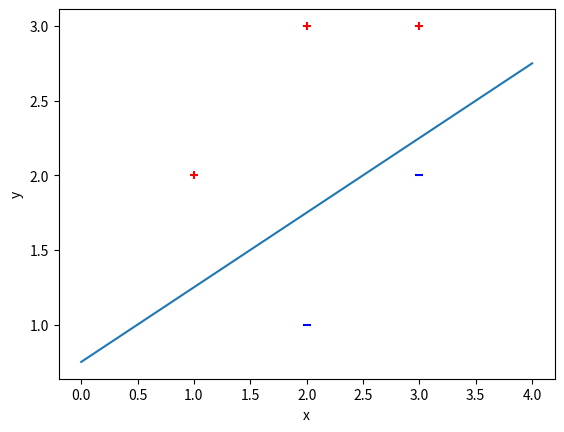

Write Python code to recreate this figure.
# 试求最大间隔分离超平面和分类决策函数，并在图上画出分离超平面，间隔边界以及支持向量。 

import numpy as np
import matplotlib.pyplot as plt
import random

class SVM:
    def __init__(self):
        self.w = None
        self.b = None
        self.C = 1

    def fit(self, x, y):   
        self.x = np.matrix(x)
        self.y = np.matrix(y).T
        m, n = np.shape(x)
        self.alpha = np.matrix(np.zeros((m,1))) # 拉格朗日乘子
        self.simplified_smo()
        self.w = self.computeW()
        print(self.w, self.b)

    def predict(self, x):
        return np.sign(np.dot(self.w, np.array(x)) + self.b)

    def visualize(self):
        m, n = np.shape(self.x)
        for i in range(m):
            if self.y[i] == 1:
                plt.scatter(self.x[i,0], self.x[i,1], marker="+", c="r")
            else:
                plt.scatter(self.x[i,0], self.x[i,1], marker="_", c="b")

        x1 = min(self.x[:,0])-1
        x2 = max(self.x[:,1])+1
        x1, x2 = x1[0,0], x2[0,0]
        a1, a2 = self.w
        a1, a2 = a1[0], a2[0]
        b = self.b
        y1, y2 = (-b-a1*x1)/a2,(-b-a1*x2)/a2
        y1, y2 = y1[0,0], y2[0,0]
        plt.plot([x1,x2], [y1,y2])

        plt.xlabel('x')
        plt.ylabel('y')
        plt.show()


    def _geometric_margin(self, x):
        return (np.dot(self.w, np.array(x)) + self.b) / np.linalg.norm(self.w)

    def selectJ(self, i, m):
        # 选定alpha_i后随机选定另外一个alpha_j
        j = i
        while j==i:
            j = random.randint(0,m-1)
        return j

    def findBounds(self,i,j):
        if self.y[i] != self.y[j]:
            L = max(0,self.alpha[j]-self.alpha[i])
            H = min(self.C, self.C+self.alpha[j]-self.alpha[i])
        else:
            L = max(0,self.alpha[i]+self.alpha[j]-self.C)
            H = min(self.C,self.alpha[i]+self.alpha[j])
        return L,H

    def clipAlpha(self, j, L, H):
        if self.alpha[j] > H:
            self.alpha[j] = H
        elif self.alpha[j] < L:
            self.alpha[j] = L

    def kernel(self, i, j):
        return self.x[i,:] * self.x[j,:].T

    def simplified_smo(self):
        iters = 0
        max_iter = 100
        b = 0
        m, n = np.shape(self.x)
        tol = 1e-3
        while iters < max_iter:
            num_changed_alphas = 0
            for i in range(m):
                ei = self.computeEi(i, b)
                if (self.y[i] * ei < -tol and self.alpha[i] < self.C) or (self.y[i] * ei > tol and self.alpha[i]> 0 ):
                    j = self.selectJ(i, m)
                    ej = self.computeEi(j, b)
                    old_alphai = self.alpha[i].copy()
                    old_alphaj = self.alpha[j].copy()
                    L, H = self.findBounds(i, j)
                    if L == H:
                        continue
                    eta = 2 * self.kernel(i,j) - self.kernel(i,i) - self.kernel(j,j)
                    if eta >= 0:
                        continue
                    self.alpha[j] = self.alpha[j] - (self.y[j] * (ei - ej)) / eta
                    self.clipAlpha(j, L, H)
                    if abs(self.alpha[j] - old_alphaj) < 1e-5:
                        continue
                    self.alpha[i] = self.alpha[i] + self.y[i] * self.y[j] * (old_alphaj - self.alpha[j])
                    b1 = b - ei - self.y[i] * (self.alpha[i] - old_alphai) * self.kernel(i,i) - self.y[j] * (self.alpha[j] - old_alphaj) * self.kernel(j,j)
                    b2 = b - ej - self.y[i] * (self.alpha[i] - old_alphai) * self.kernel(i,j) - self.y[j] * (self.alpha[j] - old_alphaj) * self.kernel(j,j)
                    if 0 < self.alpha[i] < self.C:
                        b = b1
                    elif 0 < self.alpha[j] < self.C:
                        b = b2
                    else:
                        b = (b1+b2)/2
                    num_changed_alphas += 1
            if num_changed_alphas == 0:
                iters += 1
            else:
                iters = 0
        self.b = b

    def computeEi(self, i, b):
        fxi = np.multiply(self.alpha, self.y).T * (self.x*self.x[i,:].T) + b
        ei = fxi - self.y[i]
        return ei

    def computeW(self):
        m,n = np.shape(self.x)
        w = np.zeros((n,1))
        for i in range(m):
            w += np.multiply(self.alpha[i]*self.y[i], self.x[i,:].T)
        return w



X = np.array([[1,2], [2,3], [3,3], [2,1], [3,2]])
Y = np.array([1, 1, 1, -1, -1])

svm = SVM()
svm.fit(X,Y)
svm.visualize()